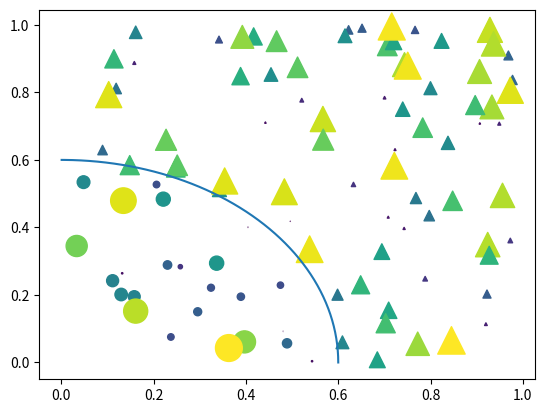

The matplotlib source for this figure:
import matplotlib.pyplot as plt
import numpy as np

# Fixing random state for reproducibility
np.random.seed(19680801)


N = 100
r0 = 0.6
x = np.random.rand(N)
y = np.random.rand(N)
area = (20 * np.random.rand(N))**2  # 0 to 10 point radii
c = 1000 * np.sqrt(area)
print(c)
r = np.sqrt(x ** 2 + y ** 2)
area1 = np.ma.masked_where(r < r0, area)
area2 = np.ma.masked_where(r >= r0, area)
plt.scatter(x, y, s=area1, marker='^', c=c)
plt.scatter(x, y, s=area2, marker='o', c=c)
# Show the boundary between the regions:
theta = np.arange(0, np.pi / 2, 0.01)
plt.plot(r0 * np.cos(theta), r0 * np.sin(theta))

plt.show()